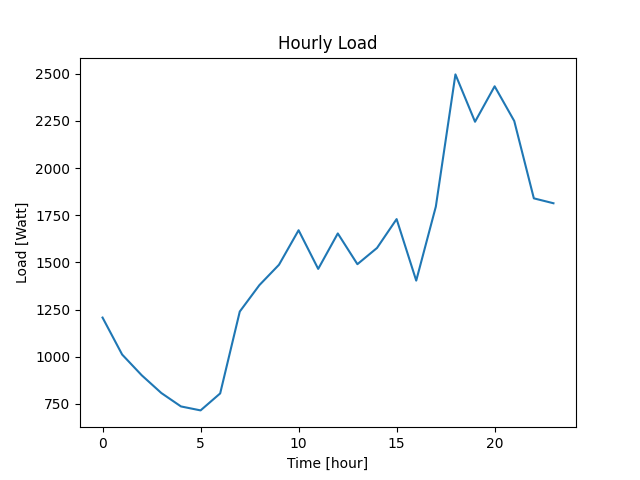

The file beside this chart, header and first rows:
Datetime, Load
2022-04-07 10:40:42, 1208
2022-04-07 11:40:42, 1012
2022-04-07 12:40:42, 902
2022-04-07 13:40:42, 808
2022-04-07 14:40:42, 737
2022-04-07 15:40:42, 716
2022-04-07 16:40:42, 806
2022-04-07 17:40:42, 1240
2022-04-07 18:40:42, 1380
2022-04-07 19:40:42, 1488
2022-04-07 20:40:42, 1671
2022-04-07 21:40:42, 1466
2022-04-07 22:40:42, 1654
2022-04-07 23:40:42, 1491
2022-04-08 00:40:42, 1577
2022-04-08 01:40:42, 1730
2022-04-08 02:40:42, 1404
2022-04-08 03:40:42, 1796
2022-04-08 04:40:42, 2497
2022-04-08 05:40:42, 2246
2022-04-08 06:40:42, 2434
2022-04-08 07:40:42, 2250
2022-04-08 08:40:42, 1840
2022-04-08 09:40:42, 1814
